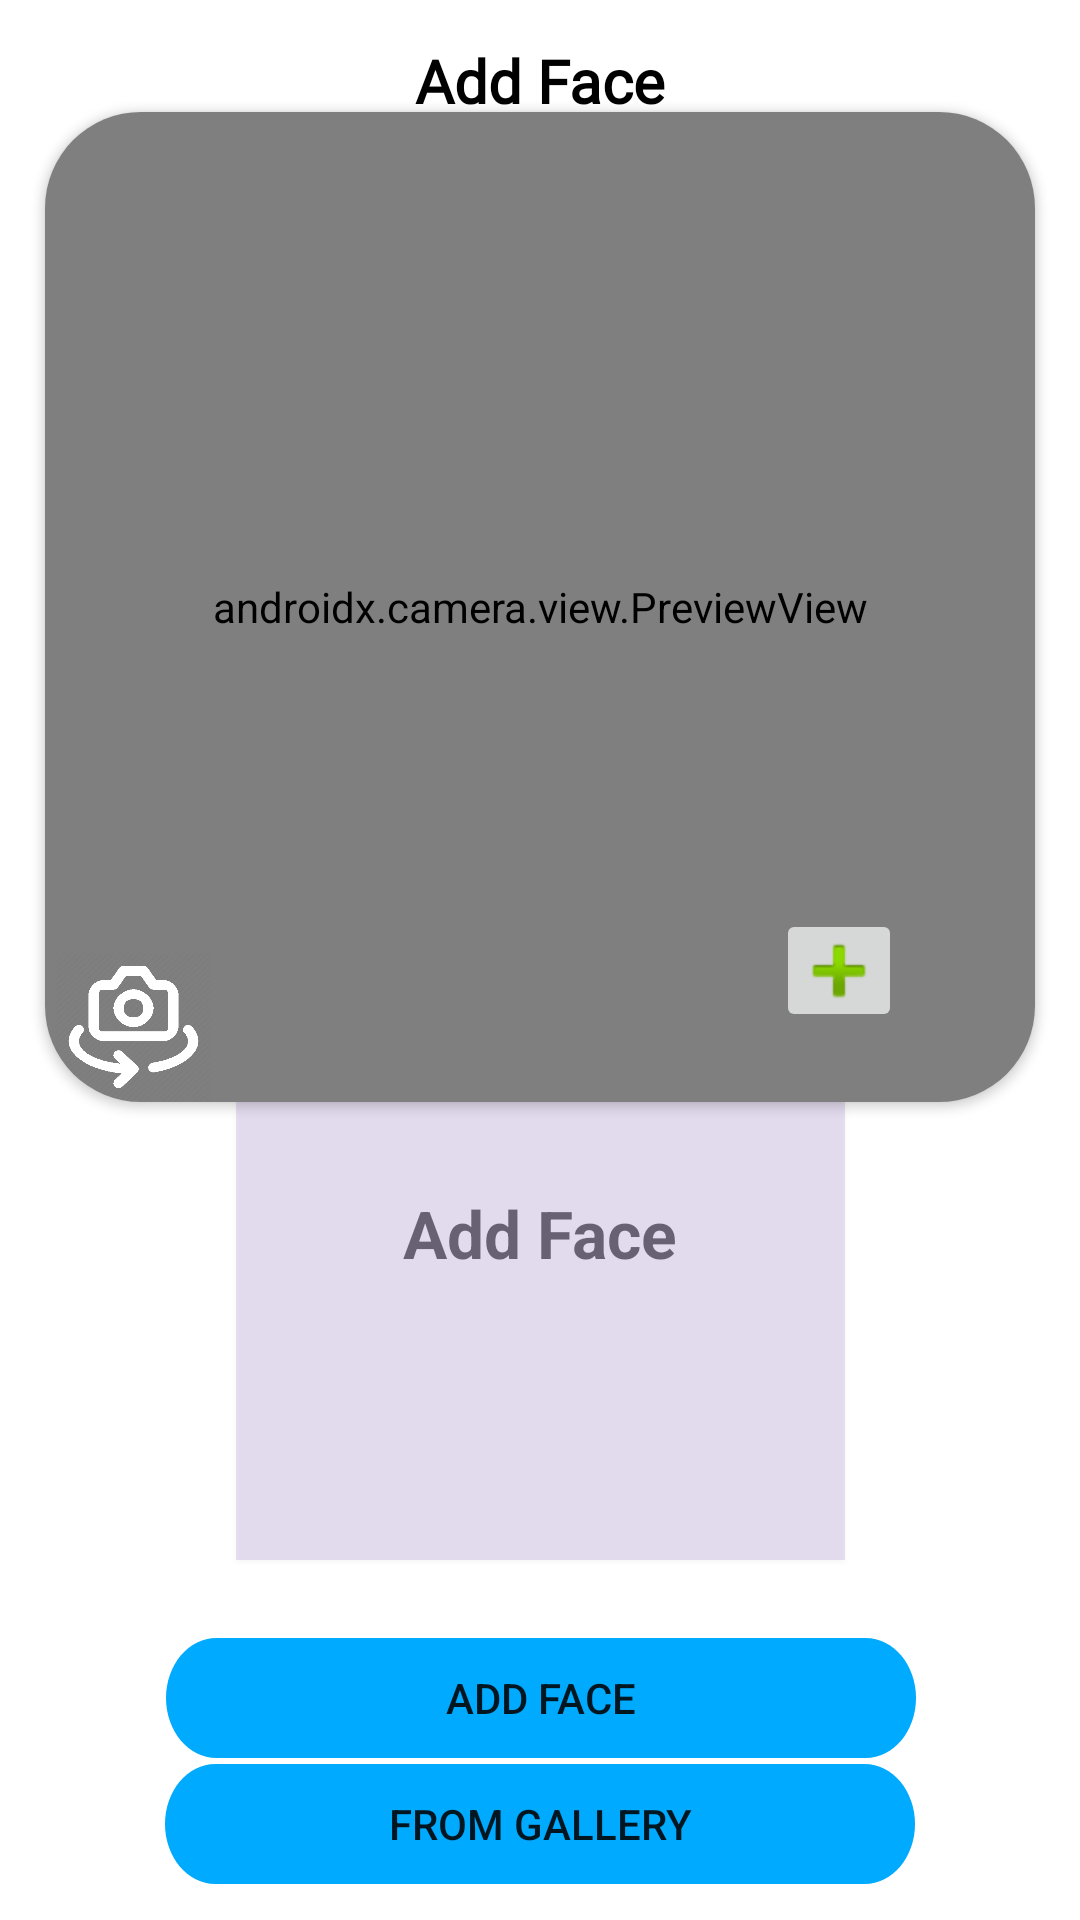

Reconstruct the res/layout file that produces this screen, plus the resources it refers to.
<!-- AndroidManifest.xml: application theme Splash_Screen_theme -->
<!-- res/layout/add_face_ver2_layout.xml -->
<?xml version="1.0" encoding="utf-8"?>
<androidx.constraintlayout.widget.ConstraintLayout xmlns:android="http://schemas.android.com/apk/res/android"
    xmlns:app="http://schemas.android.com/apk/res-auto"
    xmlns:tools="http://schemas.android.com/tools"
    android:layout_width="match_parent"
    android:layout_height="match_parent"
    android:background="@color/white"
    tools:context=".add_face_ver2_java">

    <TextView
        android:id="@+id/home_ver3"
        android:layout_width="wrap_content"
        android:layout_height="wrap_content"
        android:layout_alignParentStart="true"
        android:layout_alignParentTop="true"
        android:fontFamily="@font/open_sans"
        android:gravity="center"
        android:lineSpacingExtra="-7sp"
        android:text="Add Face"
        android:textColor="#000000"
        android:textSize="20sp"
        android:textStyle="bold"
        app:layout_constraintBottom_toBottomOf="parent"
        app:layout_constraintEnd_toEndOf="parent"
        app:layout_constraintStart_toStartOf="parent"
        app:layout_constraintTop_toTopOf="parent"
        app:layout_constraintVertical_bias="0.022" />

    <androidx.cardview.widget.CardView
        android:id="@+id/cardView_previewView_ver3"
        android:layout_width="330dp"
        android:layout_height="330dp"
        app:cardCornerRadius="32dp"
        app:layout_constraintBottom_toBottomOf="parent"
        app:layout_constraintEnd_toEndOf="parent"
        app:layout_constraintStart_toStartOf="parent"
        app:layout_constraintTop_toTopOf="parent"
        app:layout_constraintVertical_bias="0.120000005">

        <androidx.camera.view.PreviewView
            android:id="@+id/previewView_ver3"
            android:layout_width="match_parent"
            android:layout_height="match_parent">

        </androidx.camera.view.PreviewView>

        <Button
            android:id="@+id/button5_ver3"
            android:layout_width="53dp"
            android:layout_height="50dp"
            android:layout_gravity="bottom|left"
            android:layout_marginLeft="3dp"
            android:background="@drawable/cam"
            android:elevation="1dp"
            tools:layout_conversion_absoluteHeight="63dp"
            tools:layout_conversion_absoluteWidth="62dp" />

    </androidx.cardview.widget.CardView>

    <Button
        android:id="@+id/button3_ver3"
        android:layout_width="250dp"
        android:layout_height="40dp"
        android:background="@drawable/signup_login_btn_with_effect"
        android:rotation="0"
        android:rotationX="0"
        android:rotationY="0"
        android:text="Add Face"
        android:textAlignment="center"
        android:visibility="visible"
        app:layout_constraintBottom_toBottomOf="parent"
        app:layout_constraintEnd_toEndOf="parent"
        app:layout_constraintHorizontal_bias="0.503"
        app:layout_constraintStart_toStartOf="parent"
        app:layout_constraintTop_toTopOf="parent"
        app:layout_constraintVertical_bias="0.90999997"
        tools:visibility="visible" />

    <Button
        android:id="@+id/button2_ver3"
        android:layout_width="27dp"
        android:layout_height="45dp"
        android:background="@drawable/round_bg"
        android:text="ACTIONS"
        android:visibility="invisible"
        app:layout_constraintBottom_toBottomOf="parent"
        app:layout_constraintEnd_toEndOf="parent"
        app:layout_constraintHorizontal_bias="0.041"
        app:layout_constraintStart_toStartOf="parent"
        app:layout_constraintTop_toTopOf="parent"
        app:layout_constraintVertical_bias="0.629" />

    <ImageView
        android:id="@+id/imageView_ver3"
        android:layout_width="203dp"
        android:layout_height="200dp"
        android:layout_marginBottom="120dp"
        android:background="#2C7E57C2"
        android:elevation="1dp"
        app:layout_constraintBottom_toBottomOf="parent"
        app:layout_constraintEnd_toEndOf="parent"
        app:layout_constraintStart_toStartOf="parent"
        tools:srcCompat="@android:drawable/screen_background_light_transparent" />

    <TextView
        android:id="@+id/textView2_ver3"
        android:layout_width="164dp"
        android:layout_height="180dp"
        android:textColor="@color/black"
        android:textSize="15sp"
        android:visibility="visible"
        app:layout_constraintBottom_toBottomOf="@+id/imageView_ver3"
        app:layout_constraintEnd_toEndOf="@+id/imageView_ver3"
        app:layout_constraintHorizontal_bias="0.487"
        app:layout_constraintStart_toStartOf="@+id/imageView_ver3"
        app:layout_constraintTop_toTopOf="@+id/imageView_ver3"
        app:layout_constraintVertical_bias="0.65" />

    <TextView
        android:id="@+id/textView_ver3"
        android:layout_width="164dp"
        android:layout_height="wrap_content"
        android:hint="Add Face"
        android:textAlignment="center"
        android:textColor="@color/purple_500"
        android:textSize="22sp"
        android:textStyle="bold"
        app:layout_constraintBottom_toBottomOf="@+id/imageView_ver3"
        app:layout_constraintEnd_toEndOf="@+id/imageView_ver3"
        app:layout_constraintHorizontal_bias="0.487"
        app:layout_constraintStart_toStartOf="@+id/imageView_ver3"
        app:layout_constraintTop_toTopOf="@+id/imageView_ver3"
        app:layout_constraintVertical_bias="0.447" />

    <ImageButton
        android:id="@+id/imageButton_ver3"
        android:layout_width="42dp"
        android:layout_height="41dp"
        android:layout_marginStart="180dp"
        android:layout_marginBottom="176dp"
        android:elevation="2dp"
        app:layout_constraintBottom_toBottomOf="@+id/imageView_ver3"
        app:layout_constraintStart_toStartOf="@+id/imageView_ver3"
        app:srcCompat="@android:drawable/ic_input_add" />

    <TextView
        android:id="@+id/textAbovePreview_ver3"
        android:layout_width="wrap_content"
        android:layout_height="wrap_content"
        android:textColor="#000000"
        android:textSize="15sp"
        android:visibility="invisible"
        app:layout_constraintBottom_toTopOf="@+id/imageView_ver3"
        app:layout_constraintEnd_toEndOf="parent"
        app:layout_constraintHorizontal_bias="0.498"
        app:layout_constraintStart_toStartOf="parent" />

    <Button
        android:id="@+id/button4"
        android:layout_width="250dp"
        android:layout_height="40dp"
        android:background="@drawable/signup_login_btn_with_effect"
        android:text="From Gallery"
        app:layout_constraintBottom_toBottomOf="parent"
        app:layout_constraintEnd_toEndOf="parent"
        app:layout_constraintStart_toStartOf="parent"
        app:layout_constraintTop_toTopOf="parent"
        app:layout_constraintVertical_bias="0.98" />

    <TextView
        android:id="@+id/txt_camera_instructions"
        android:layout_width="287dp"
        android:layout_height="32dp"
        android:layout_marginTop="31dp"
        android:fontFamily="@font/open_sans"
        android:gravity="center"
        android:text="@string/camera_user_instructions"
        android:textColor="#757575"
        android:textStyle="bold"
        app:layout_constraintBottom_toBottomOf="parent"
        app:layout_constraintEnd_toEndOf="parent"
        app:layout_constraintHorizontal_bias="0.498"
        app:layout_constraintStart_toStartOf="parent"
        app:layout_constraintTop_toTopOf="parent"
        app:layout_constraintVertical_bias="0.51" />

</androidx.constraintlayout.widget.ConstraintLayout>
<!-- resources referenced by this layout -->
<resources>
  <color name="black">#FF000000</color>
  <color name="purple_500">#FF6200EE</color>
  <color name="white">#FFFFFFFF</color>
  <!-- drawable cam: png bitmap (drawable, 20892 bytes) -->
  <!-- drawable signup_login_btn_with_effect (drawable) -->
  <?xml version="1.0" encoding="utf-8"?>
  <selector xmlns:android="http://schemas.android.com/apk/res/android">
      <item android:state_focused="true" android:state_pressed="false" android:drawable="@drawable/signup_login_btn" />
      <item android:state_focused="true" android:state_pressed="true" android:drawable="@drawable/signup_login_btn_selected" />
      <item android:state_focused="false" android:state_pressed="true" android:drawable="@drawable/signup_login_btn_selected" />
      <item android:drawable="@drawable/signup_login_btn" />
  </selector>
  <string name="camera_user_instructions">Position your face in above box</string>
  <style name="Splash_Screen_theme" parent="Theme.MaterialComponents.DayNight.NoActionBar">
          <item name="android:statusBarColor">@color/UI_COLOR</item>
      </style>
  <!-- drawable signup_login_btn (drawable) -->
  <vector
      xmlns:android="http://schemas.android.com/apk/res/android"
      xmlns:aapt="http://schemas.android.com/aapt"
      android:width="328dp"
      android:height="44dp"
      android:viewportWidth="328"
      android:viewportHeight="44"
      >
  
      <group>
  
          <clip-path
              android:pathData="M22 0H306C318.15 0 328 9.84974 328 22C328 34.1503 318.15 44 306 44H22C9.84974 44 0 34.1503 0 22C0 9.84974 9.84974 0 22 0Z"
              />
  
          <path
              android:pathData="M0 0V44H328V0"
              android:fillColor="#00AAFF"
              />
  
      </group>
  
  </vector>
  <!-- drawable signup_login_btn_selected (drawable) -->
  <vector
      xmlns:android="http://schemas.android.com/apk/res/android"
      xmlns:aapt="http://schemas.android.com/aapt"
      android:width="328dp"
      android:height="44dp"
      android:viewportWidth="328"
      android:viewportHeight="44"
      >
  
      <group>
  
          <clip-path
              android:pathData="M22 0H306C318.15 0 328 9.84974 328 22C328 34.1503 318.15 44 306 44H22C9.84974 44 0 34.1503 0 22C0 9.84974 9.84974 0 22 0Z"
              />
  
          <path
              android:pathData="M0 0V44H328V0"
              android:fillColor="#48B1E6"
              />
  
      </group>
  
  </vector>
  <color name="UI_COLOR">#00AAFF</color>
</resources>
